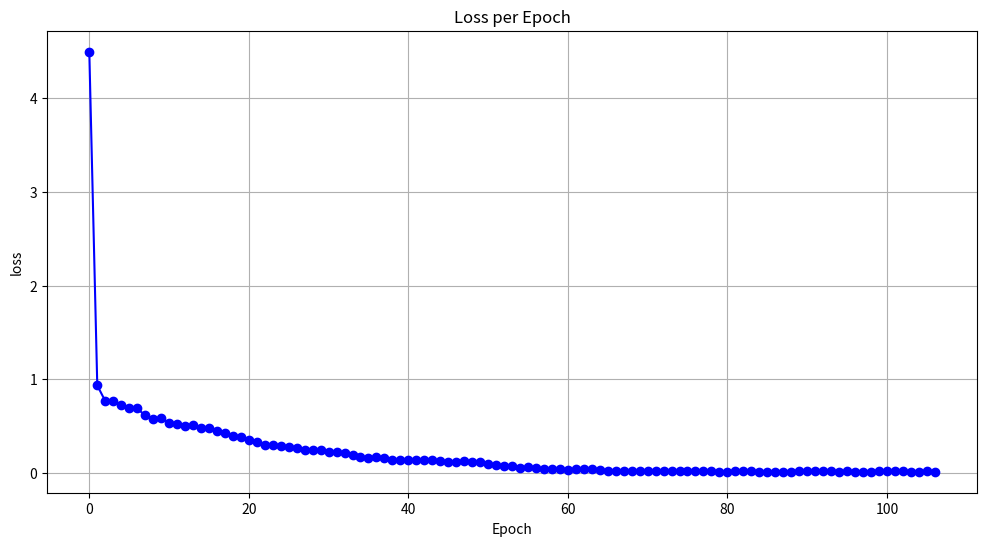

Here is the Python script that generated this plot:
import matplotlib.pyplot as plt

# Provided loss values
loss = [
    4.4965, 0.9328, 0.7668, 0.7648, 0.7226, 0.6887, 0.6874, 0.6131,
    0.5761, 0.5879, 0.5317, 0.5166, 0.4959, 0.5074, 0.4839, 0.4802,
    0.4415, 0.4250, 0.3985, 0.3814, 0.3460, 0.3276, 0.2990, 0.2936,
    0.2866, 0.2789, 0.2633, 0.2471, 0.2452, 0.2388, 0.2219, 0.2246,
    0.2156, 0.1872, 0.1729, 0.1629, 0.1642, 0.1585, 0.1387, 0.1405,
    0.1387, 0.1388, 0.1383, 0.1396, 0.1250, 0.1199, 0.1197, 0.1266,
    0.1179, 0.1158, 0.0947, 0.0849, 0.0715, 0.0722, 0.0556, 0.0578,
    0.0551, 0.0426, 0.0373, 0.0389, 0.0348, 0.0381, 0.0418, 0.0385,
    0.0276, 0.0204, 0.0209, 0.0196, 0.0172, 0.0165, 0.0177, 0.0184,
    0.0154, 0.0168, 0.0161, 0.0164, 0.0150, 0.0152, 0.0171, 0.0133,
    0.0131, 0.0152, 0.0149, 0.0149, 0.0132, 0.0134, 0.0140, 0.0141,
    0.0121, 0.0150, 0.0172, 0.0159, 0.0146, 0.0143, 0.0131, 0.0155,
    0.0118, 0.0129, 0.0120, 0.0160, 0.0151, 0.0145, 0.0149, 0.0124,
    0.0130, 0.0145, 0.0136
]

# Prepare epoch numbers
NumEpoch = list(range(0, 107))

# Create the plot
plt.figure(figsize=(12, 6))
plt.plot(NumEpoch, loss, marker='o', linestyle='-', color='b')

# Adding titles and labels
plt.title('Loss per Epoch')
plt.xlabel('Epoch')
plt.ylabel('loss')

# Display grid
plt.grid(True)

# Show the plot
plt.show()